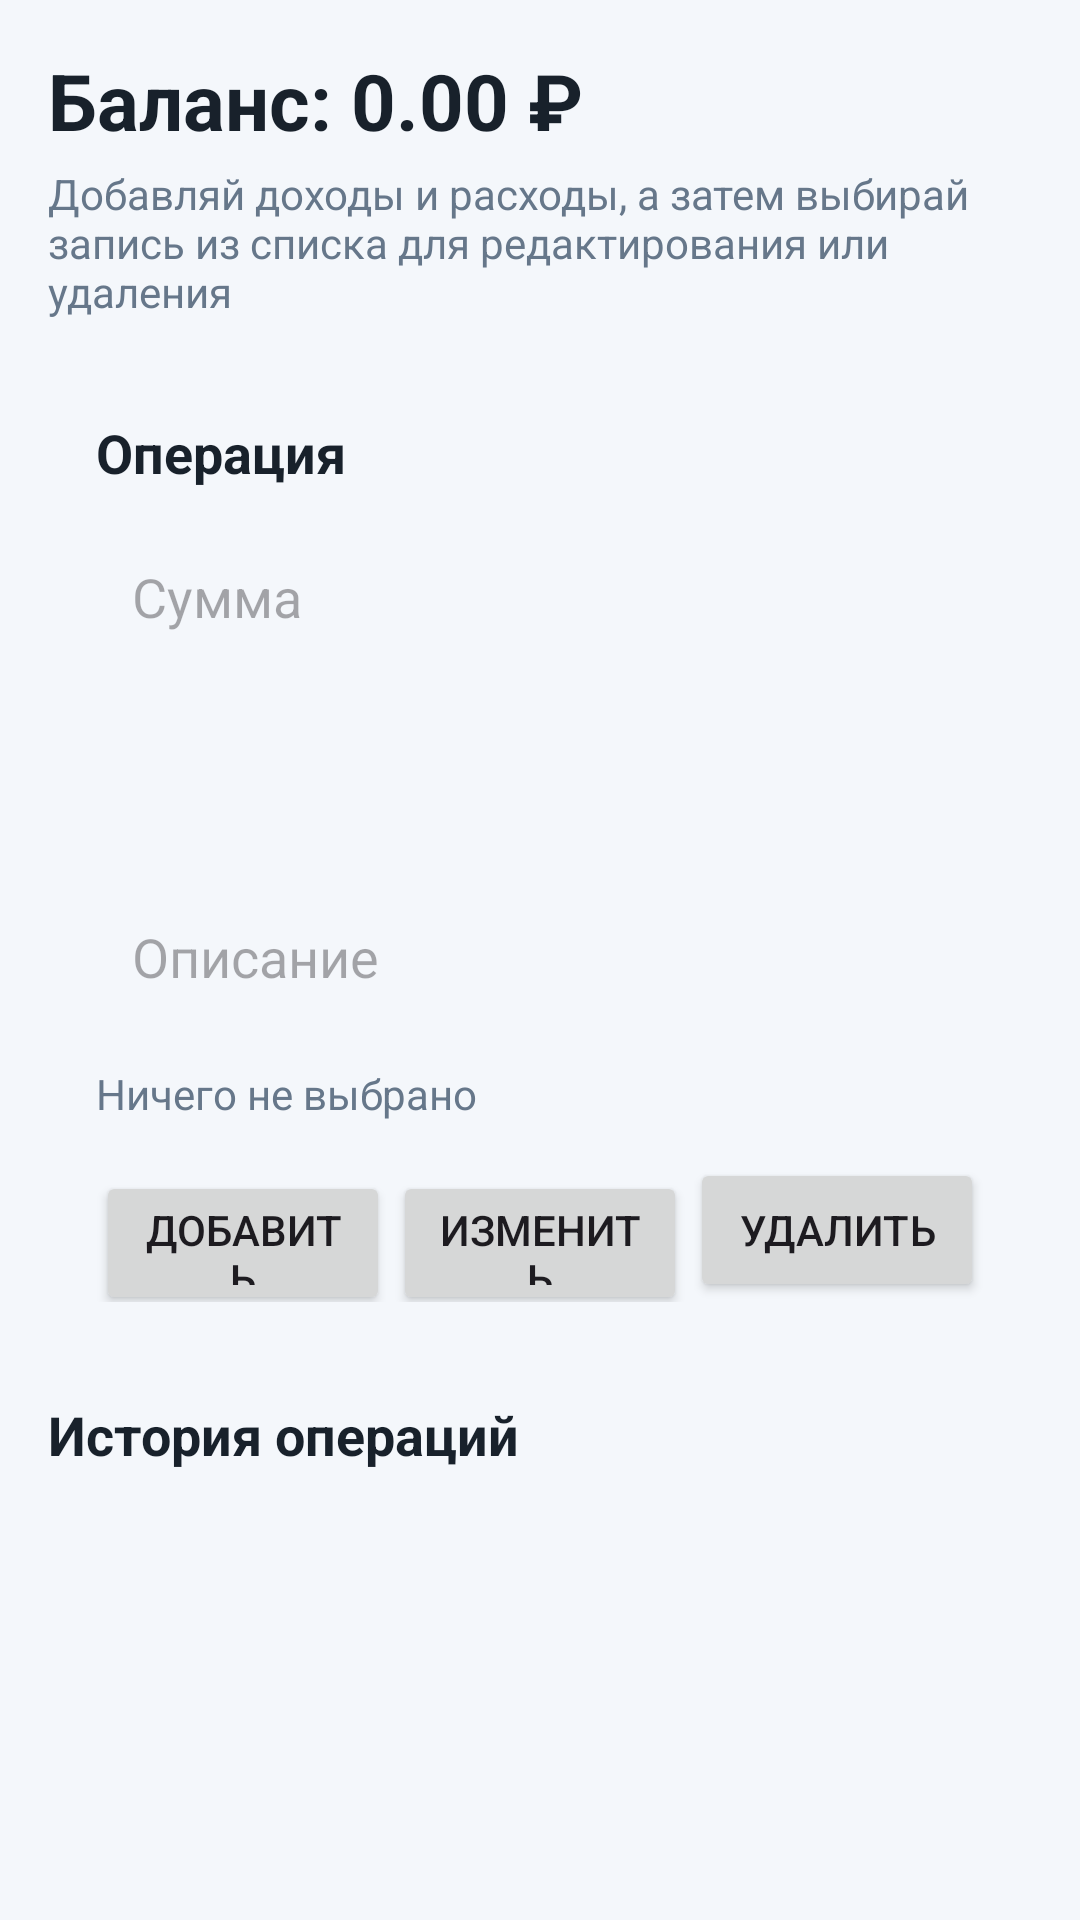

This screen was rendered from an Android layout file. Write that file and the resources it references.
<!-- AndroidManifest.xml: application theme Theme.MyWallet -->
<!-- res/layout/activity_main.xml -->
<?xml version="1.0" encoding="utf-8"?>
<LinearLayout xmlns:android="http://schemas.android.com/apk/res/android"
    android:layout_width="match_parent"
    android:layout_height="match_parent"
    android:background="@color/screen_background"
    android:orientation="vertical"
    android:padding="16dp">

    <TextView
        android:id="@+id/main_balance"
        android:layout_width="wrap_content"
        android:layout_height="wrap_content"
        android:text="Баланс: 0.00 ₽"
        android:textColor="@color/text_primary"
        android:textSize="26sp"
        android:textStyle="bold" />

    <TextView
        android:layout_width="wrap_content"
        android:layout_height="wrap_content"
        android:layout_marginTop="4dp"
        android:text="Добавляй доходы и расходы, а затем выбирай запись из списка для редактирования или удаления"
        android:textColor="@color/text_secondary"
        android:textSize="14sp" />

    <LinearLayout
        android:layout_width="match_parent"
        android:layout_height="wrap_content"
        android:layout_marginTop="16dp"
        android:background="@drawable/panel_background"
        android:orientation="vertical"
        android:padding="16dp">

        <TextView
            android:layout_width="wrap_content"
            android:layout_height="wrap_content"
            android:text="Операция"
            android:textColor="@color/text_primary"
            android:textSize="18sp"
            android:textStyle="bold" />

        <EditText
            android:id="@+id/main_amount"
            android:layout_width="match_parent"
            android:layout_height="48dp"
            android:layout_marginTop="12dp"
            android:background="@drawable/input_background"
            android:hint="Сумма"
            android:inputType="numberDecimal"
            android:paddingHorizontal="12dp" />

        <Spinner
            android:id="@+id/main_type"
            android:layout_width="match_parent"
            android:layout_height="48dp"
            android:layout_marginTop="12dp"
            android:background="@drawable/input_background"
            android:paddingHorizontal="8dp" />

        <EditText
            android:id="@+id/main_description"
            android:layout_width="match_parent"
            android:layout_height="48dp"
            android:layout_marginTop="12dp"
            android:background="@drawable/input_background"
            android:hint="Описание"
            android:paddingHorizontal="12dp" />

        <TextView
            android:id="@+id/selected_operation"
            android:layout_width="wrap_content"
            android:layout_height="wrap_content"
            android:layout_marginTop="12dp"
            android:text="Ничего не выбрано"
            android:textColor="@color/text_secondary"
            android:textSize="14sp" />

        <LinearLayout
            android:layout_width="match_parent"
            android:layout_height="wrap_content"
            android:layout_marginTop="12dp"
            android:orientation="horizontal">

            <Button
                android:id="@+id/addButton"
                android:layout_width="0dp"
                android:layout_height="48dp"
                android:layout_weight="1"
                android:text="Добавить" />

            <Button
                android:id="@+id/updateButton"
                android:layout_width="0dp"
                android:layout_height="48dp"
                android:layout_marginStart="1dp"
                android:layout_weight="1"
                android:text="Изменить" />

            <Button
                android:id="@+id/deleteButton"
                android:layout_width="0dp"
                android:layout_height="48dp"
                android:layout_marginStart="1dp"
                android:layout_weight="1"
                android:text="Удалить" />
        </LinearLayout>
    </LinearLayout>

    <TextView
        android:layout_width="wrap_content"
        android:layout_height="wrap_content"
        android:layout_marginTop="16dp"
        android:text="История операций"
        android:textColor="@color/text_primary"
        android:textSize="18sp"
        android:textStyle="bold" />

    <ListView
        android:id="@+id/main_operationList"
        android:layout_width="match_parent"
        android:layout_height="0dp"
        android:layout_marginTop="12dp"
        android:layout_weight="1"
        android:divider="@android:color/transparent"
        android:dividerHeight="10dp"
        android:paddingBottom="4dp"
        android:clipToPadding="false" />

</LinearLayout>
<!-- resources referenced by this layout -->
<resources>
  <color name="screen_background">#FFF4F7FB</color>
  <color name="text_primary">#FF18212B</color>
  <color name="text_secondary">#FF66778A</color>
  <style name="Theme.MyWallet" parent="Base.Theme.MyWallet" />
  <style name="Base.Theme.MyWallet" parent="Theme.Material3.DayNight.NoActionBar">
          <item name="colorPrimary">@color/accent</item>
          <item name="android:statusBarColor">@color/screen_background</item>
          <item name="android:navigationBarColor">@color/screen_background</item>
      </style>
  <color name="accent">#FF2D6CDF</color>
</resources>
